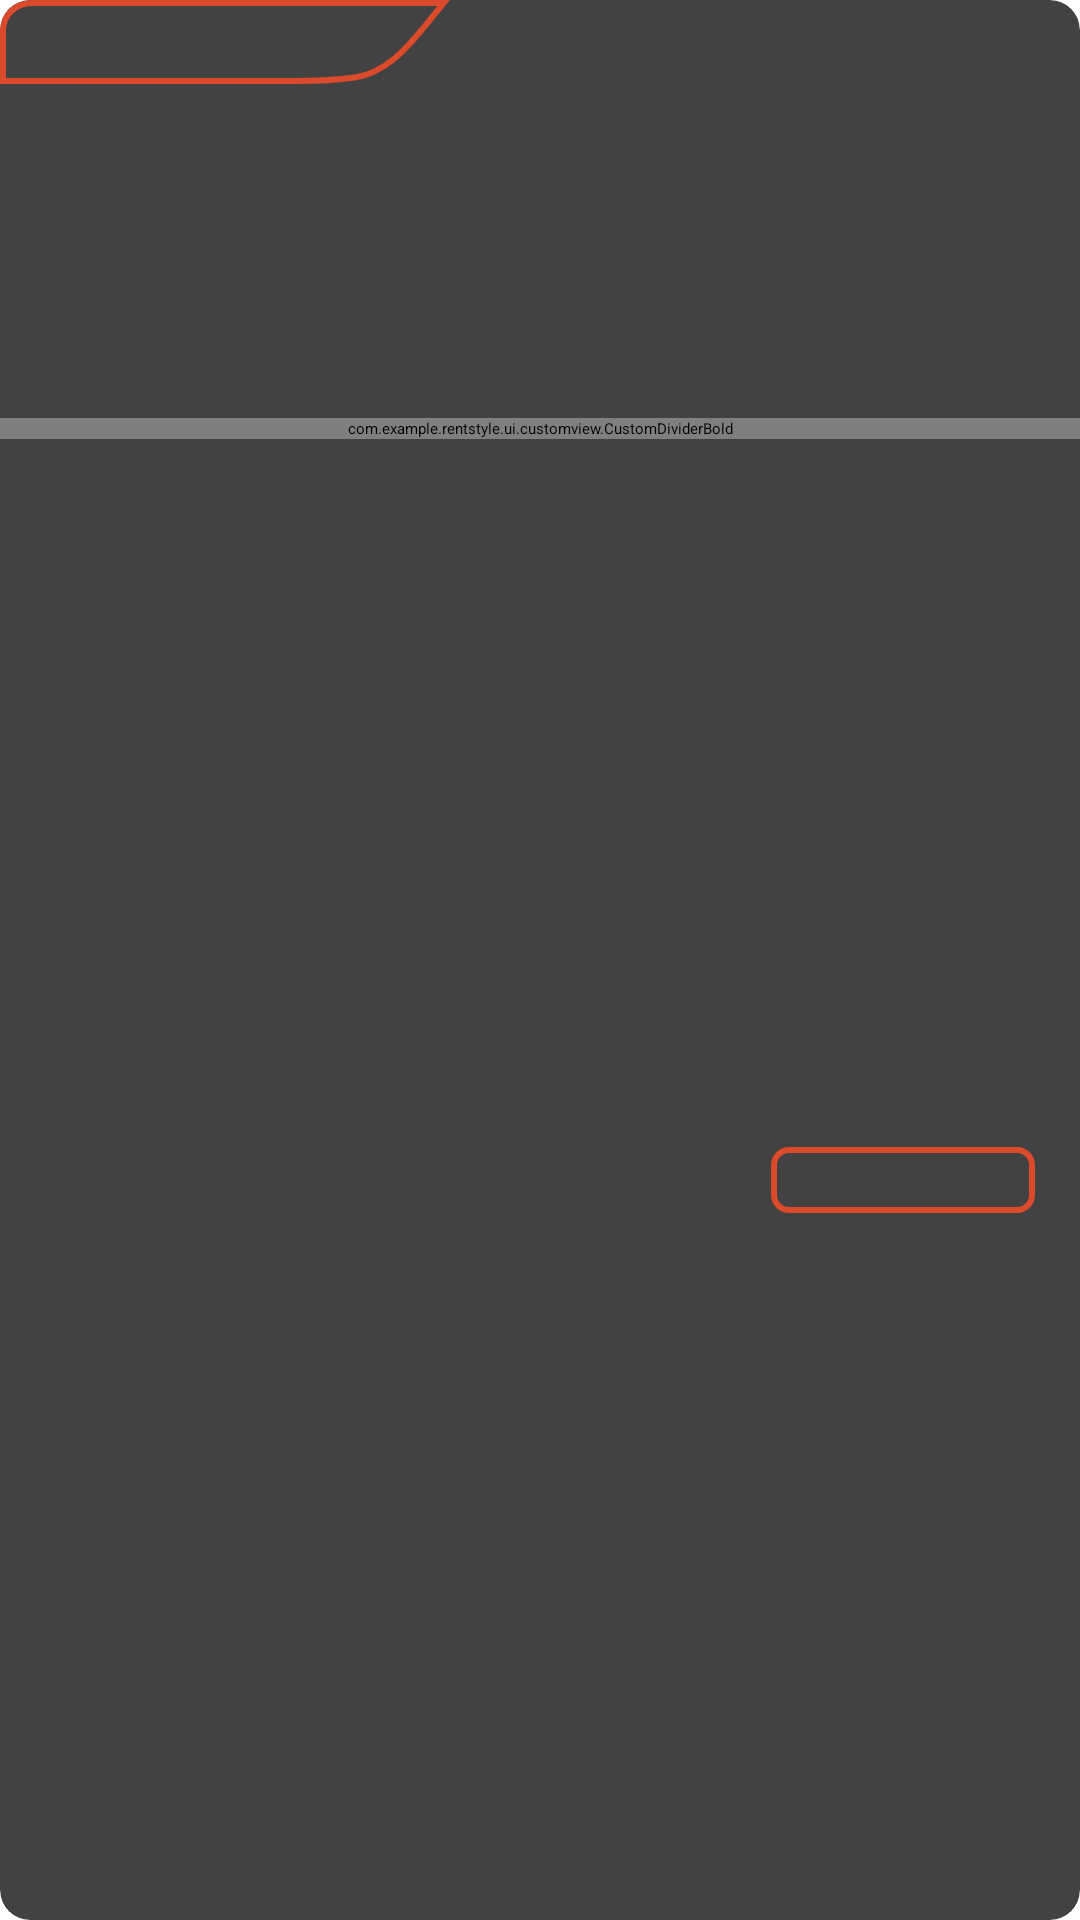

Reconstruct the res/layout file that produces this screen, plus the resources it refers to.
<!-- AndroidManifest.xml: application theme Theme.AppCompat.Starting -->
<!-- res/layout/order_item.xml -->
<?xml version="1.0" encoding="utf-8"?>
<androidx.cardview.widget.CardView xmlns:android="http://schemas.android.com/apk/res/android"
    android:layout_width="match_parent"
    android:layout_height="wrap_content"
    android:layout_marginHorizontal="20dp"
    android:layout_marginVertical="10dp"
    app:cardCornerRadius="10dp"
    app:cardElevation="10dp"
    xmlns:app="http://schemas.android.com/apk/res-auto"
    xmlns:tools="http://schemas.android.com/tools">

    <androidx.constraintlayout.widget.ConstraintLayout
        android:layout_width="match_parent"
        android:layout_height="match_parent">

        <ImageView
            android:id="@+id/shape_order_status"
            android:layout_width="wrap_content"
            android:layout_height="wrap_content"
            app:layout_constraintStart_toStartOf="parent"
            app:layout_constraintTop_toTopOf="parent"
            android:src="@drawable/shape_order_status"
            tools:ignore="ContentDescription" />

        <TextView
            android:id="@+id/tv_order_status"
            android:layout_width="wrap_content"
            android:layout_height="wrap_content"
            tools:text="Belum dikembalikan"
            android:fontFamily="@font/inter_regular"
            android:textSize="11sp"
            android:textStyle="bold"
            android:textColor="?android:textColorPrimary"
            android:layout_marginStart="10dp"
            app:layout_constraintStart_toStartOf="@id/shape_order_status"
            app:layout_constraintTop_toTopOf="@id/shape_order_status"
            app:layout_constraintBottom_toBottomOf="@id/shape_order_status"/>

        <TextView
            android:id="@+id/tv_order_date"
            style="@style/TextView.Paragraph"
            android:layout_width="wrap_content"
            android:layout_height="wrap_content"
            android:textColor="?android:textColorPrimary"
            android:textSize="11sp"
            android:layout_marginTop="10dp"
            android:layout_marginEnd="15dp"
            tools:text="25 Mei 2024"
            app:layout_constraintEnd_toEndOf="parent"
            app:layout_constraintTop_toTopOf="parent"/>

        <LinearLayout
            android:id="@+id/group_product_detail"
            android:layout_width="wrap_content"
            android:layout_height="wrap_content"
            android:orientation="horizontal"
            android:paddingHorizontal="15dp"
            android:paddingTop="15dp"
            android:paddingBottom="10dp"
            app:layout_constraintStart_toStartOf="parent"
            app:layout_constraintTop_toBottomOf="@id/shape_order_status">

            <androidx.cardview.widget.CardView
                android:layout_width="60dp"
                android:layout_height="60dp"
                app:cardElevation="0dp"
                app:cardCornerRadius="9dp">

                <ImageView
                    android:id="@+id/iv_product_photo"
                    android:layout_width="match_parent"
                    android:layout_height="match_parent"
                    android:scaleType="centerCrop"
                    android:src="@drawable/img_placeholder"
                    android:contentDescription="@string/cd_product_image" />
            </androidx.cardview.widget.CardView>

            <LinearLayout
                android:layout_width="match_parent"
                android:layout_height="wrap_content"
                android:layout_marginStart="10dp"
                android:orientation="vertical">

                <TextView
                    android:id="@+id/tv_product_name"
                    style="@style/TextView.Paragraph"
                    android:layout_width="wrap_content"
                    android:layout_height="wrap_content"
                    android:textColor="?android:textColorPrimary"
                    android:textSize="14sp"
                    android:textStyle="bold"
                    android:maxLines="1"
                    android:ellipsize="end"
                    tools:text="Kostum Honkai: Star Rail Black Swan Cosplay Black Swan Costume Black Swan Kostum Full Set" />

                <LinearLayout
                    android:layout_width="match_parent"
                    android:layout_height="match_parent"
                    android:layout_marginTop="5dp"
                    android:orientation="horizontal">

                    <LinearLayout
                        android:layout_width="wrap_content"
                        android:layout_height="wrap_content"
                        android:orientation="vertical">

                        <TextView
                            android:id="@+id/tv_product_amount"
                            style="@style/TextView.Paragraph"
                            android:layout_width="wrap_content"
                            android:layout_height="wrap_content"
                            android:textColor="?android:textColorPrimary"
                            android:textSize="11sp"
                            tools:text="Quantity : 1" />

                        <TextView
                            android:id="@+id/tv_product_rent_duration"
                            style="@style/TextView.Paragraph"
                            android:layout_width="wrap_content"
                            android:layout_height="wrap_content"
                            android:textColor="?android:textColorPrimary"
                            android:textSize="11sp"
                            tools:text="Rent duration : 12 days" />
                    </LinearLayout>

                    <TextView
                        android:visibility="invisible"
                        android:id="@+id/tv_order_amount"
                        style="@style/Text.DayNight.Orange"
                        android:layout_width="match_parent"
                        android:layout_height="wrap_content"
                        android:layout_gravity="center_vertical|end"
                        android:textAlignment="viewEnd"
                        android:textSize="11sp"
                        tools:text="+ 3 Produk Lainnya" />
                </LinearLayout>
            </LinearLayout>
        </LinearLayout>

        <TextView
            android:id="@+id/tv_order_total_cost"
            style="@style/TextView.Paragraph"
            android:layout_width="wrap_content"
            android:layout_height="wrap_content"
            android:textColor="?android:textColorPrimary"
            android:textSize="12sp"
            android:textStyle="bold"
            android:layout_marginStart="15dp"
            tools:text="Total Belanja : Rp xxxx"
            app:layout_constraintStart_toStartOf="parent"
            app:layout_constraintTop_toBottomOf="@id/group_product_detail"/>

        <com.example.rentstyle.ui.customview.CustomDividerBold
            android:id="@+id/card_divider"
            android:layout_width="match_parent"
            android:layout_height="wrap_content"
            tools:ignore="ContentDescription"
            android:layout_marginTop="10dp"
            app:layout_constraintTop_toBottomOf="@id/tv_order_total_cost">
        </com.example.rentstyle.ui.customview.CustomDividerBold>

        <TextView
            android:visibility="invisible"
            android:id="@+id/tv_order_message"
            style="@style/TextView.Paragraph"
            android:layout_width="wrap_content"
            android:layout_height="wrap_content"
            android:textColor="?android:textColorPrimary"
            android:textSize="12sp"
            android:textStyle="bold"
            android:layout_marginStart="15dp"
            android:layout_marginVertical="10dp"
            tools:text="Bayar Sebelum 26 Mei 2024, 15:00"
            app:layout_constraintStart_toStartOf="parent"
            app:layout_constraintTop_toBottomOf="@id/card_divider"
            app:layout_constraintBottom_toBottomOf="parent"/>

        <androidx.appcompat.widget.AppCompatButton
            style="@style/DayNight.CustomButton"
            android:id="@+id/btn_order_action"
            android:layout_width="wrap_content"
            android:layout_height="22dp"
            tools:text="Hubungi penjual"
            android:paddingHorizontal="10dp"
            android:fontFamily="@font/inter_regular"
            android:textStyle="bold"
            android:textAllCaps="false"
            android:textSize="11sp"
            android:layout_marginEnd="15dp"
            android:background="@drawable/rounded_rect_active"
            app:layout_constraintBottom_toBottomOf="parent"
            app:layout_constraintEnd_toEndOf="parent"
            app:layout_constraintTop_toBottomOf="@id/card_divider"/>
    </androidx.constraintlayout.widget.ConstraintLayout>
</androidx.cardview.widget.CardView>
<!-- resources referenced by this layout -->
<resources>
  <!-- drawable rounded_rect_active (drawable) -->
  <?xml version="1.0" encoding="utf-8"?>
  <shape xmlns:android="http://schemas.android.com/apk/res/android"
      android:shape="rectangle">
      <corners
          android:radius="5dp"/>
      <stroke
          android:width="2dp"
          android:color="@color/orange_1" />
      <solid android:color="@android:color/transparent"/>
  </shape>
  <!-- drawable shape_order_status (drawable) -->
  <vector xmlns:android="http://schemas.android.com/apk/res/android"
      android:width="150dp"
      android:height="28dp"
      android:viewportWidth="150"
      android:viewportHeight="28">
    <path
        android:pathData="M142.05,8.19C135.51,16.23 128.39,24.39 118.23,25.84C113.42,26.53 106.98,27 98.36,27H1V10C1,5.09 5.27,1 10.68,1H147.9L142.05,8.19Z"
        android:strokeWidth="2"
        android:fillColor="#00000000"
        android:strokeColor="#DB4A2B"/>
  </vector>
  <string name="cd_product_image" translatable="false">Product image</string>
  <style name="DayNight.CustomButton" parent="Widget.AppCompat.Button">
          <item name="android:textColor">@color/orange_1</item>
      </style>
  <style name="Text.DayNight.Orange" parent="Widget.AppCompat.TextView">
          <item name="fontFamily">@font/inter_regular</item>
          <item name="android:textSize">14sp</item>
          <item name="android:textColor">@color/orange_1</item>
      </style>
  <style name="TextView.Paragraph" parent="Widget.AppCompat.TextView">
          <item name="fontFamily">@font/inter_regular</item>
          <item name="android:textSize">14sp</item>
      </style>
  <style name="Theme.AppCompat.Starting" parent="Theme.SplashScreen">
          <item name="windowSplashScreenBackground">@color/white</item>
          <item name="postSplashScreenTheme">@style/Theme.RentStyle</item>
      </style>
  <color name="orange_1">#DB4A2B</color>
  <color name="white">#FFFFFFFF</color>
  <style name="Theme.RentStyle" parent="Base.Theme.RentStyle" />
  <style name="Base.Theme.RentStyle" parent="Theme.Material3.DayNight">
          <item name="colorPrimary">@color/orange_1</item>
          <item name="android:windowBackground">@color/white</item>
          <item name="android:textColorPrimary">@color/black</item>
          <item name="android:statusBarColor">?android:windowLightStatusBar</item>
      </style>
  <color name="black">#FF000000</color>
</resources>
